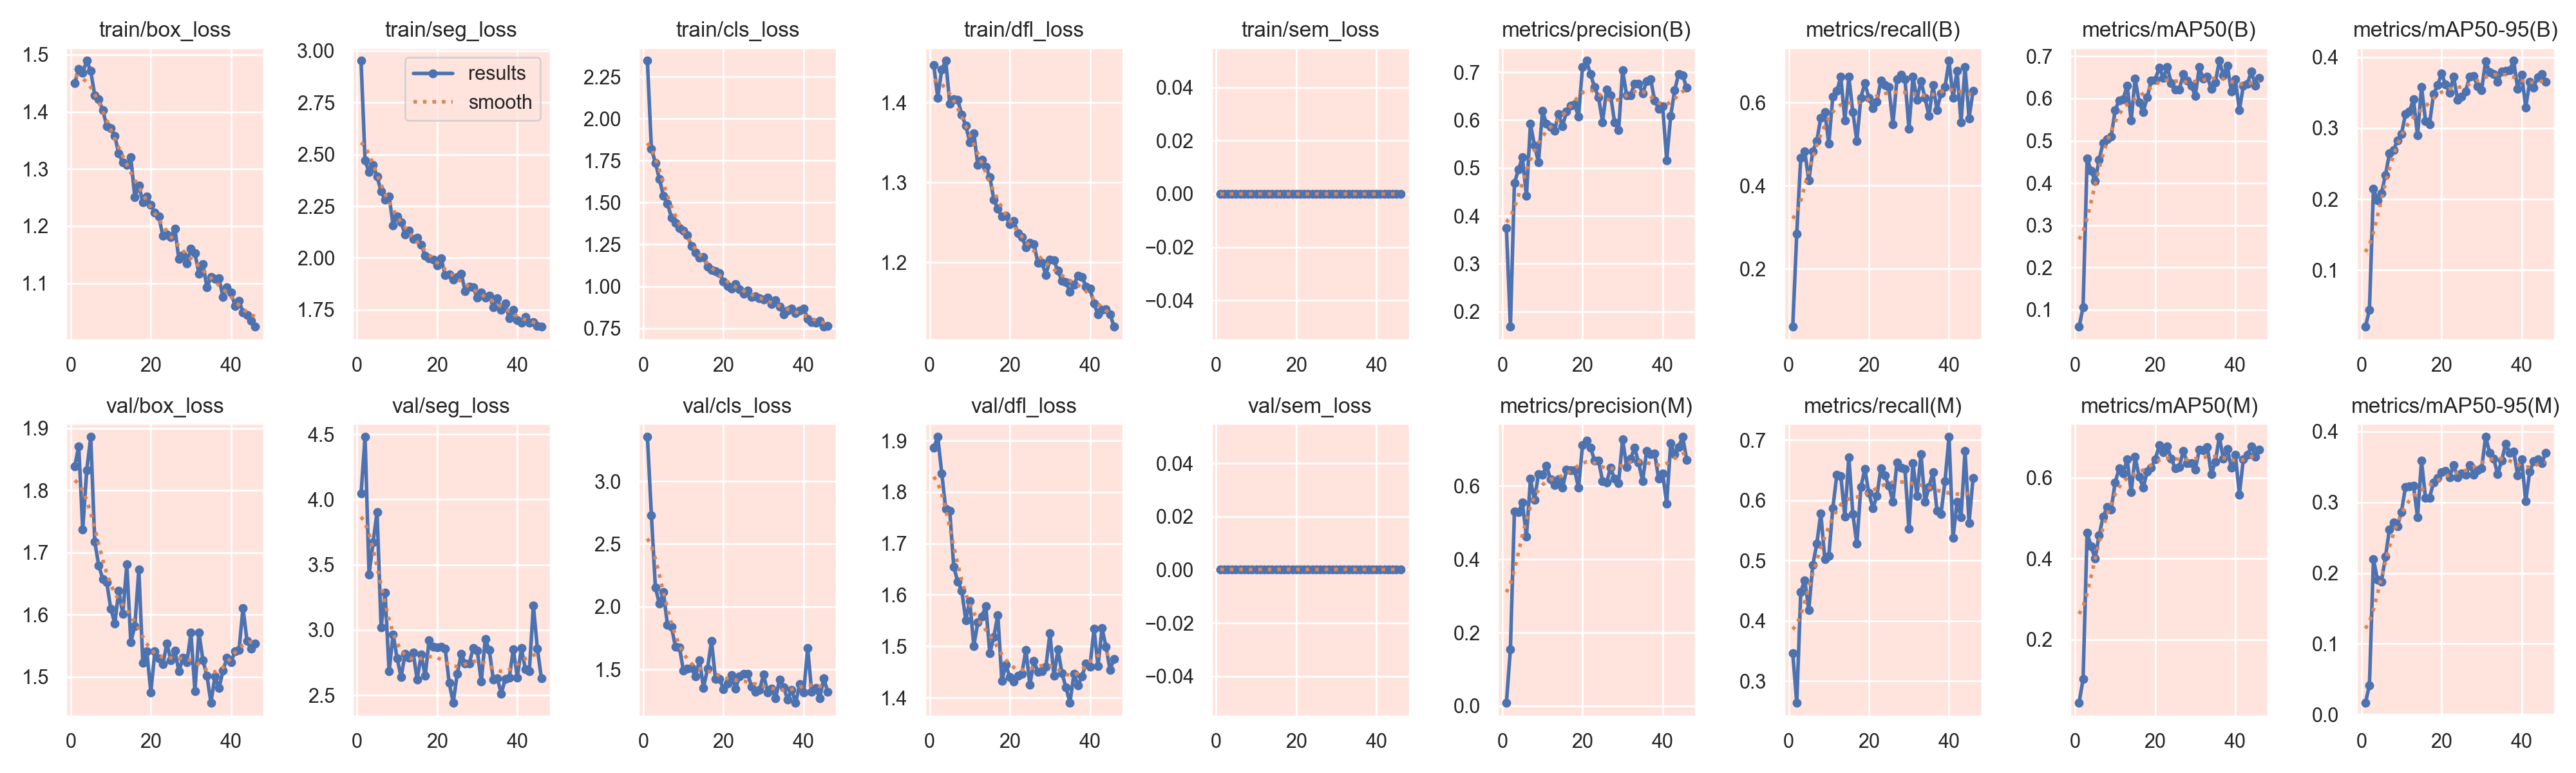

The table this chart was drawn from, first rows:
epoch, time, train/box_loss, train/seg_loss, train/cls_loss, train/dfl_loss, train/sem_loss, metrics/precision(B), metrics/recall(B), metrics/mAP50(B), metrics/mAP50-95(B), metrics/precision(M), metrics/recall(M), metrics/mAP50(M), metrics/mAP50-95(M), val/box_loss, val/seg_loss, val/cls_loss, val/dfl_loss, val/sem_loss, lr/pg0, lr/pg1, lr/pg2
1, 45.81, 1.45, 2.951, 2.346, 1.447, 0, 0.375, 0.0597, 0.05904, 0.02016, 0.00867, 0.3463, 0.04356, 0.01675, 1.838, 4.044, 3.355, 1.886, 0, 0.0006519, 0.0006519, 0.0006519
2, 86.49, 1.476, 2.47, 1.822, 1.406, 0, 0.1679, 0.2836, 0.1059, 0.0443, 0.1547, 0.2637, 0.1022, 0.0416, 1.871, 4.48, 2.73, 1.908, 0, 0.00131, 0.00131, 0.00131
3, 123.4, 1.469, 2.414, 1.737, 1.441, 0, 0.4682, 0.4677, 0.4585, 0.2145, 0.5294, 0.4478, 0.4646, 0.22, 1.737, 3.422, 2.153, 1.837, 0, 0.001959, 0.001959, 0.001959
4, 156, 1.489, 2.448, 1.641, 1.452, 0, 0.497, 0.4817, 0.429, 0.1986, 0.5279, 0.4673, 0.4299, 0.1909, 1.832, 3.671, 2.023, 1.767, 0, 0.00196, 0.00196, 0.00196
5, 189.5, 1.471, 2.393, 1.54, 1.399, 0, 0.5225, 0.4129, 0.4045, 0.2087, 0.5542, 0.4179, 0.4001, 0.1882, 1.886, 3.903, 2.115, 1.763, 0, 0.001947, 0.001947, 0.001947
6, 221.5, 1.429, 2.321, 1.494, 1.405, 0, 0.4415, 0.4826, 0.4552, 0.2337, 0.4615, 0.4925, 0.4579, 0.223, 1.717, 3.018, 1.857, 1.654, 0, 0.001934, 0.001934, 0.001934
7, 253.6, 1.422, 2.281, 1.411, 1.403, 0, 0.5931, 0.5075, 0.4952, 0.2642, 0.6189, 0.5274, 0.5034, 0.2619, 1.679, 3.286, 1.84, 1.626, 0, 0.001921, 0.001921, 0.001921
8, 286.5, 1.403, 2.297, 1.38, 1.385, 0, 0.5465, 0.5636, 0.5033, 0.2686, 0.561, 0.5785, 0.528, 0.2718, 1.658, 2.681, 1.681, 1.609, 0, 0.001908, 0.001908, 0.001908
9, 321.1, 1.375, 2.158, 1.347, 1.371, 0, 0.5119, 0.5771, 0.5102, 0.2829, 0.6327, 0.5025, 0.5222, 0.2664, 1.652, 2.967, 1.677, 1.551, 0, 0.001894, 0.001894, 0.001894
10, 354.5, 1.371, 2.2, 1.331, 1.351, 0, 0.619, 0.5011, 0.5724, 0.2916, 0.63, 0.5075, 0.588, 0.2865, 1.61, 2.782, 1.489, 1.589, 0, 0.001881, 0.001881, 0.001881
11, 386.9, 1.357, 2.172, 1.305, 1.362, 0, 0.5925, 0.6149, 0.596, 0.3199, 0.6542, 0.5871, 0.6237, 0.322, 1.586, 2.64, 1.505, 1.501, 0, 0.001868, 0.001868, 0.001868
12, 420, 1.327, 2.114, 1.239, 1.322, 0, 0.5865, 0.6279, 0.5988, 0.3234, 0.6182, 0.6418, 0.6101, 0.3226, 1.638, 2.817, 1.512, 1.546, 0, 0.001855, 0.001855, 0.001855
13, 452.3, 1.311, 2.132, 1.204, 1.329, 0, 0.5783, 0.6616, 0.6308, 0.3409, 0.6022, 0.6401, 0.6464, 0.3234, 1.601, 2.786, 1.442, 1.558, 0, 0.001842, 0.001842, 0.001842
14, 484, 1.307, 2.092, 1.17, 1.32, 0, 0.6121, 0.5572, 0.5488, 0.2896, 0.6186, 0.573, 0.5652, 0.2792, 1.681, 2.827, 1.573, 1.578, 0, 0.001828, 0.001828, 0.001828
15, 516.2, 1.32, 2.099, 1.175, 1.307, 0, 0.5873, 0.6617, 0.6469, 0.3577, 0.5944, 0.6716, 0.6515, 0.3585, 1.556, 2.62, 1.354, 1.486, 0, 0.001815, 0.001815, 0.001815
16, 548.7, 1.25, 2.064, 1.117, 1.279, 0, 0.6176, 0.5771, 0.5913, 0.3102, 0.6435, 0.5771, 0.6023, 0.3057, 1.581, 2.81, 1.505, 1.518, 0, 0.001802, 0.001802, 0.001802
17, 581, 1.271, 2.012, 1.1, 1.267, 0, 0.6297, 0.5076, 0.5677, 0.3058, 0.6425, 0.5274, 0.5754, 0.3065, 1.673, 2.649, 1.727, 1.561, 0, 0.001789, 0.001789, 0.001789
18, 612.6, 1.241, 1.999, 1.089, 1.257, 0, 0.6327, 0.6119, 0.6024, 0.348, 0.6429, 0.6219, 0.6155, 0.3278, 1.522, 2.922, 1.422, 1.433, 0, 0.001776, 0.001776, 0.001776
19, 645.3, 1.252, 1.991, 1.077, 1.258, 0, 0.6078, 0.6468, 0.6422, 0.3603, 0.5946, 0.6517, 0.6247, 0.3347, 1.541, 2.872, 1.422, 1.464, 0, 0.001762, 0.001762, 0.001762
20, 677.4, 1.237, 1.964, 1.03, 1.248, 0, 0.7111, 0.6119, 0.6442, 0.3767, 0.7111, 0.6119, 0.6456, 0.3427, 1.475, 2.869, 1.339, 1.44, 0, 0.001749, 0.001749, 0.001749
21, 712.4, 1.223, 1.999, 1.002, 1.252, 0, 0.7238, 0.5867, 0.6738, 0.3612, 0.7238, 0.5867, 0.6802, 0.3444, 1.541, 2.872, 1.388, 1.431, 0, 0.001736, 0.001736, 0.001736
22, 744.4, 1.216, 1.917, 0.9885, 1.237, 0, 0.6957, 0.602, 0.6487, 0.35, 0.7042, 0.607, 0.6634, 0.3355, 1.53, 2.855, 1.453, 1.443, 0, 0.001723, 0.001723, 0.001723
23, 777.1, 1.183, 1.921, 1.013, 1.232, 0, 0.6689, 0.6533, 0.6743, 0.3726, 0.6689, 0.6533, 0.6773, 0.3527, 1.52, 2.594, 1.348, 1.446, 0, 0.00171, 0.00171, 0.00171
24, 810.3, 1.186, 1.895, 0.9835, 1.218, 0, 0.6477, 0.6418, 0.6371, 0.3401, 0.6681, 0.6409, 0.6474, 0.3355, 1.553, 2.442, 1.444, 1.493, 0, 0.001696, 0.001696, 0.001696
25, 842.4, 1.181, 1.908, 0.9569, 1.224, 0, 0.5958, 0.6368, 0.6208, 0.3444, 0.6135, 0.6238, 0.6237, 0.3408, 1.526, 2.664, 1.463, 1.425, 0, 0.001683, 0.001683, 0.001683
26, 875.2, 1.196, 1.924, 0.9763, 1.223, 0, 0.6636, 0.5473, 0.6208, 0.3517, 0.6088, 0.597, 0.6263, 0.3385, 1.542, 2.815, 1.466, 1.472, 0, 0.00167, 0.00167, 0.00167
27, 909.2, 1.142, 1.839, 0.9364, 1.199, 0, 0.652, 0.6567, 0.6579, 0.3723, 0.649, 0.6624, 0.6672, 0.3526, 1.508, 2.744, 1.364, 1.45, 0, 0.001657, 0.001657, 0.001657
28, 943.9, 1.149, 1.861, 0.9389, 1.199, 0, 0.5954, 0.6667, 0.6428, 0.3734, 0.6189, 0.6543, 0.6368, 0.3387, 1.53, 2.743, 1.323, 1.452, 0, 0.001644, 0.001644, 0.001644
29, 976, 1.134, 1.858, 0.9291, 1.184, 0, 0.5784, 0.6567, 0.63, 0.3589, 0.6079, 0.6517, 0.6368, 0.3449, 1.523, 2.86, 1.338, 1.46, 0, 0.00163, 0.00163, 0.00163
30, 1011, 1.16, 1.81, 0.922, 1.203, 0, 0.7044, 0.5373, 0.6065, 0.3538, 0.7273, 0.5522, 0.6203, 0.3478, 1.571, 2.842, 1.461, 1.526, 0, 0.001617, 0.001617, 0.001617
31, 1042, 1.152, 1.834, 0.9316, 1.202, 0, 0.652, 0.6618, 0.6742, 0.3945, 0.652, 0.6618, 0.6694, 0.3926, 1.477, 2.603, 1.315, 1.442, 0, 0.001604, 0.001604, 0.001604
32, 1074, 1.117, 1.808, 0.8933, 1.19, 0, 0.6523, 0.607, 0.6465, 0.3787, 0.6746, 0.607, 0.6674, 0.3703, 1.571, 2.932, 1.345, 1.494, 0, 0.001591, 0.001591, 0.001591
33, 1106, 1.134, 1.82, 0.9161, 1.177, 0, 0.6764, 0.6517, 0.6513, 0.3765, 0.7036, 0.6766, 0.6767, 0.362, 1.527, 2.846, 1.272, 1.448, 0, 0.001578, 0.001578, 0.001578
34, 1142, 1.092, 1.761, 0.88, 1.175, 0, 0.6766, 0.6119, 0.623, 0.3652, 0.6629, 0.597, 0.6095, 0.3397, 1.502, 2.621, 1.42, 1.42, 0, 0.001564, 0.001564, 0.001564
35, 1177, 1.111, 1.805, 0.8342, 1.163, 0, 0.6553, 0.5672, 0.6379, 0.3797, 0.6128, 0.6219, 0.639, 0.3587, 1.458, 2.628, 1.359, 1.39, 0, 0.001551, 0.001551, 0.001551
36, 1204, 1.107, 1.751, 0.8548, 1.172, 0, 0.6818, 0.6418, 0.6893, 0.3806, 0.6953, 0.6468, 0.7016, 0.3828, 1.5, 2.512, 1.261, 1.447, 0, 0.001538, 0.001538, 0.001538
37, 1232, 1.108, 1.781, 0.8674, 1.183, 0, 0.6858, 0.5821, 0.6552, 0.3817, 0.6858, 0.5821, 0.6468, 0.3699, 1.482, 2.626, 1.335, 1.423, 0, 0.001525, 0.001525, 0.001525
38, 1259, 1.076, 1.709, 0.841, 1.182, 0, 0.6409, 0.6219, 0.6777, 0.3947, 0.6874, 0.5771, 0.6718, 0.372, 1.51, 2.635, 1.234, 1.442, 0, 0.001512, 0.001512, 0.001512
39, 1285, 1.092, 1.749, 0.8543, 1.17, 0, 0.6229, 0.6368, 0.6168, 0.3552, 0.6196, 0.6318, 0.6249, 0.3378, 1.531, 2.853, 1.38, 1.467, 0, 0.001498, 0.001498, 0.001498
40, 1313, 1.084, 1.7, 0.8688, 1.167, 0, 0.6291, 0.7004, 0.6455, 0.3753, 0.6336, 0.7054, 0.6571, 0.3603, 1.524, 2.636, 1.314, 1.461, 0, 0.001485, 0.001485, 0.001485
41, 1331, 1.06, 1.688, 0.8074, 1.148, 0, 0.5164, 0.611, 0.572, 0.3289, 0.5518, 0.5373, 0.5584, 0.3012, 1.541, 2.861, 1.67, 1.534, 0, 0.001472, 0.001472, 0.001472
42, 1345, 1.069, 1.717, 0.787, 1.135, 0, 0.6089, 0.6766, 0.6304, 0.3653, 0.7164, 0.597, 0.6461, 0.3432, 1.543, 2.701, 1.322, 1.461, 0, 0.001459, 0.001459, 0.001459
43, 1359, 1.049, 1.688, 0.782, 1.14, 0, 0.663, 0.5522, 0.6353, 0.3573, 0.6869, 0.5721, 0.6567, 0.3579, 1.611, 2.683, 1.354, 1.535, 0, 0.001446, 0.001446, 0.001446
44, 1372, 1.044, 1.691, 0.794, 1.141, 0, 0.6968, 0.6862, 0.664, 0.3718, 0.7063, 0.6816, 0.6781, 0.3606, 1.558, 3.189, 1.269, 1.499, 0, 0.001432, 0.001432, 0.001432
45, 1387, 1.034, 1.673, 0.7581, 1.135, 0, 0.6931, 0.5622, 0.6311, 0.3765, 0.7339, 0.5626, 0.6529, 0.3551, 1.546, 2.859, 1.428, 1.454, 0, 0.001419, 0.001419, 0.001419
46, 1403, 1.023, 1.667, 0.7656, 1.119, 0, 0.6673, 0.6287, 0.6482, 0.3647, 0.6701, 0.6368, 0.6697, 0.37, 1.553, 2.63, 1.321, 1.476, 0, 0.001406, 0.001406, 0.001406
